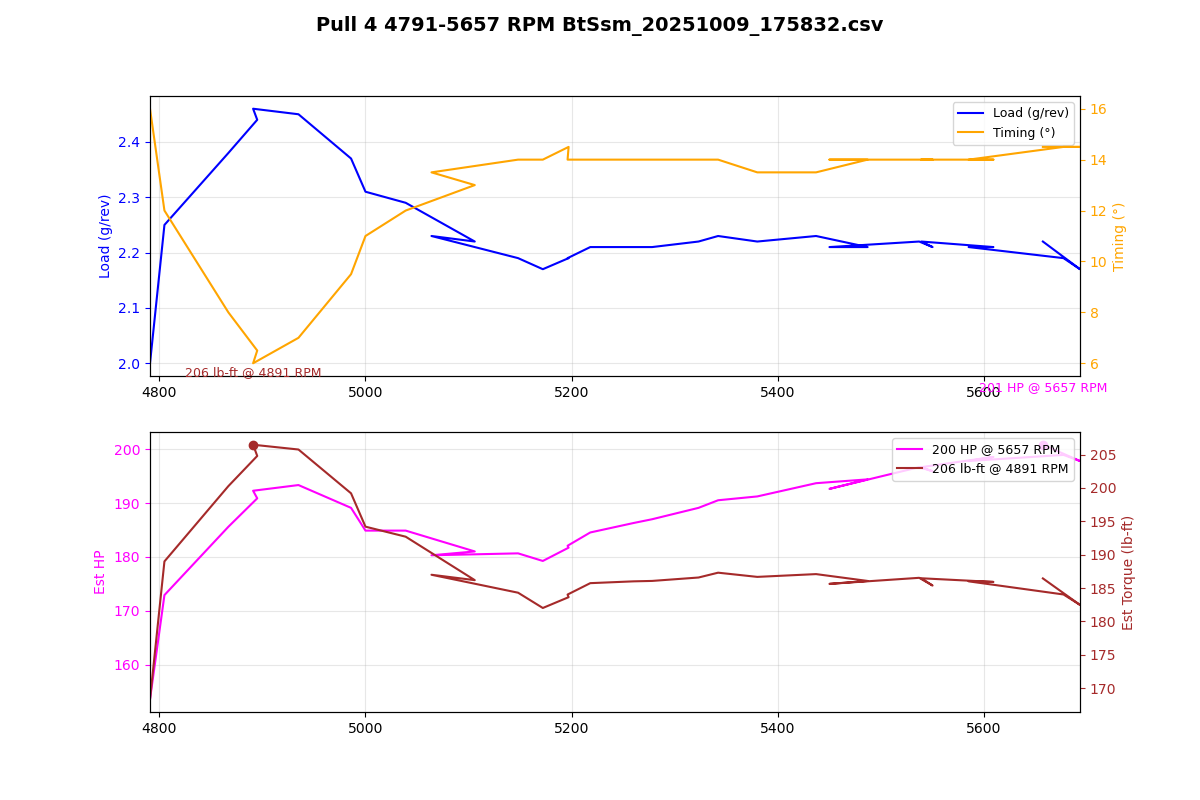

Source data for this figure (header and first rows):
Time (msec), AFR (lambda), AFR Target (lambda), Boost (psi), Boost Target (psi), Coolant (degF), FKC (deg), FLKC (deg), Fuel correct (%), Fuel learn (%), Fuel pump DC (%), IAM, Injector DC (%), Injector PW (ms), Intake (degF), Load (g/rev), MAF (g/s), Req TQ, RPM, Speed (mph), TGV left (V), TGV right (V), Throttle pedal (%), Throttle plate (%)
361009, 0.76, 0.77, 6.3, 8.5, 203, -1.41, 0.00, -0.0, 0.00, 100.0, 1.000, 45.9, 11.5, 69, 2.00, 160, 350, 4791, 69.6, 3.64, 3.66, 100.0, 100.0
361113, 0.76, 0.85, 9.4, 12.5, 203, -1.41, 0.00, -0.0, 0.00, 100.0, 1.000, 53.3, 13.3, 69, 2.25, 180.1, 350, 4805, 70.2, 3.64, 3.66, 100.0, 100.0
361214, 0.76, 0.77, 11.8, 12.5, 203, -1.41, 0.00, -0.0, 0.00, 100.0, 1.000, 62.5, 15.4, 69, 2.38, 193.3, 350, 4867, 70.8, 3.64, 3.66, 100.0, 100.0
361317, 0.76, 0.77, 13.4, 12.5, 203, -1.41, 0.00, -0.0, 0.00, 100.0, 1.000, 64.9, 15.9, 69, 2.44, 198.8, 350, 4895, 71.5, 3.64, 3.66, 100.0, 100.0
361419, 0.76, 0.79, 14.1, 12.5, 203, -1.41, 0.00, -0.0, 0.00, 100.0, 1.000, 64.8, 15.9, 69, 2.46, 200.3, 350, 4891, 72.1, 3.64, 3.66, 100.0, 100.0
361523, 0.76, 0.80, 14.1, 12.5, 203, -1.41, 0.00, -0.0, 0.00, 100.0, 1.000, 65.4, 15.9, 69, 2.45, 201.4, 350, 4935, 72.1, 3.64, 3.66, 100.0, 100.0
361626, 0.76, 0.80, 14.0, 12.5, 203, 0.00, 0.00, -0.0, 0.00, 100.0, 1.000, 64.0, 15.4, 69, 2.37, 197, 350, 4986, 72.7, 3.64, 3.66, 100.0, 100.0
361725, 0.76, 0.81, 13.5, 12.6, 203, 0.00, 0.00, -0.0, 0.00, 100.0, 1.000, 62.9, 15.1, 69, 2.31, 192.6, 350, 5000, 73.3, 3.64, 3.66, 100.0, 100.0
361832, 0.76, 0.81, 12.8, 12.6, 203, 0.00, 0.00, -0.0, 0.00, 100.0, 1.000, 62.1, 14.8, 69, 2.29, 192.6, 350, 5039, 73.9, 3.64, 3.66, 100.0, 100.0
361929, 0.76, 0.82, 12.2, 12.6, 203, 0.00, 0.00, -0.0, 0.00, 100.0, 1.000, 60.8, 14.3, 69, 2.22, 188.6, 350, 5106, 73.9, 3.64, 3.66, 100.0, 100.0
362031, 0.76, 0.82, 11.7, 12.6, 203, 0.00, 0.00, -0.0, 0.00, 100.0, 1.000, 59.5, 14.1, 69, 2.23, 187.8, 350, 5064, 74.6, 3.64, 3.64, 100.0, 100.0
362132, 0.76, 0.82, 11.5, 12.6, 203, 0.00, 0.00, -0.0, 0.00, 100.0, 1.000, 60.5, 14.1, 69, 2.19, 188.2, 350, 5148, 75.2, 3.64, 3.64, 100.0, 100.0
362235, 0.76, 0.82, 11.2, 12.6, 203, 0.00, 0.00, -0.0, 0.00, 100.0, 1.000, 60.8, 14.1, 69, 2.17, 186.7, 350, 5172, 75.2, 3.64, 3.64, 100.0, 100.0
362338, 0.76, 0.82, 11.1, 12.6, 203, 0.00, 0.00, -0.0, 0.00, 100.0, 1.000, 61.1, 14.1, 69, 2.19, 189.3, 350, 5197, 75.8, 3.64, 3.66, 100.0, 100.0
362442, 0.76, 0.82, 11.1, 12.6, 203, 0.00, 0.00, -0.0, 0.00, 100.0, 1.000, 61.1, 14.1, 69, 2.19, 189.7, 350, 5196, 76.4, 3.64, 3.66, 100.0, 100.0
362542, 0.76, 0.82, 11.1, 12.6, 203, 0.00, 0.00, -0.0, 0.00, 100.0, 1.000, 61.3, 14.1, 69, 2.21, 192.2, 350, 5218, 76.4, 3.64, 3.66, 100.0, 100.0
362644, 0.76, 0.82, 11.3, 12.7, 203, 0.00, 0.00, -0.0, 0.00, 100.0, 1.000, 61.8, 14.1, 69, 2.21, 194.1, 350, 5260, 77.1, 3.64, 3.66, 100.0, 100.0
362747, 0.76, 0.82, 11.3, 12.7, 203, 0.00, 0.00, -0.0, 0.00, 100.0, 1.000, 62.0, 14.1, 69, 2.21, 194.8, 350, 5278, 77.7, 3.64, 3.66, 100.0, 100.0
362851, 0.76, 0.82, 11.4, 12.7, 203, 0.00, 0.00, -0.0, 0.00, 100.0, 1.000, 62.5, 14.1, 69, 2.22, 197, 350, 5323, 78.3, 3.64, 3.66, 100.0, 100.0
362951, 0.76, 0.82, 11.5, 12.8, 203, 0.00, 0.00, -0.0, 0.00, 100.0, 1.000, 62.8, 14.1, 69, 2.23, 198.5, 350, 5342, 78.3, 3.64, 3.66, 100.0, 100.0
363052, 0.76, 0.82, 11.5, 12.8, 203, 0.00, 0.00, -0.0, 0.00, 100.0, 1.000, 63.2, 14.1, 69, 2.22, 199.2, 350, 5380, 78.9, 3.64, 3.66, 100.0, 100.0
363154, 0.76, 0.82, 11.6, 12.8, 203, 0.00, 0.00, -0.0, 0.00, 100.0, 1.000, 63.9, 14.1, 69, 2.23, 201.8, 350, 5437, 79.5, 3.64, 3.66, 100.0, 100.0
363255, 0.76, 0.82, 11.6, 12.8, 203, 0.00, 0.00, -0.0, 0.00, 100.0, 1.000, 64.5, 14.1, 69, 2.21, 202.5, 350, 5487, 79.5, 3.64, 3.66, 100.0, 100.0
363357, 0.76, 0.82, 11.6, 12.8, 203, 0.00, 0.00, -0.0, 0.00, 100.0, 1.000, 64.0, 14.1, 69, 2.21, 200.7, 350, 5450, 80.2, 3.64, 3.66, 100.0, 100.0
363460, 0.76, 0.82, 11.6, 12.9, 203, 0.00, 0.00, -0.0, 0.00, 100.0, 1.000, 65.1, 14.1, 69, 2.22, 204.9, 350, 5537, 80.8, 3.64, 3.66, 100.0, 100.0
363561, 0.76, 0.82, 11.6, 12.9, 203, 0.00, 0.00, -0.0, 0.00, 100.0, 1.000, 65.2, 14.1, 69, 2.21, 204.1, 350, 5550, 80.8, 3.64, 3.66, 100.0, 100.0
363662, 0.76, 0.82, 11.7, 12.9, 203, 0.00, 0.00, -0.0, 0.00, 100.0, 1.000, 65.1, 14.1, 69, 2.22, 204.9, 350, 5539, 81.4, 3.64, 3.64, 100.0, 100.0
363767, 0.76, 0.82, 11.6, 12.9, 203, 0.00, 0.00, -0.0, 0.00, 100.0, 1.000, 65.9, 14.1, 69, 2.21, 206.8, 350, 5609, 81.4, 3.64, 3.64, 100.0, 100.0
363867, 0.76, 0.82, 11.5, 12.9, 203, 0.00, 0.00, -0.0, 0.00, 100.0, 1.000, 65.6, 14.1, 69, 2.21, 206.1, 350, 5585, 82.0, 3.64, 3.64, 100.0, 100.0
363969, 0.76, 0.82, 11.6, 12.9, 203, 0.00, 0.00, -0.0, 0.00, 100.0, 1.000, 66.7, 14.1, 69, 2.19, 207.2, 350, 5677, 82.6, 3.64, 3.66, 100.0, 100.0
364071, 0.76, 0.82, 11.5, 12.9, 203, 0.00, 0.00, -0.0, 0.00, 100.0, 1.000, 66.9, 14.1, 69, 2.17, 206.1, 350, 5693, 82.6, 3.64, 3.66, 100.0, 100.0
364174, 0.76, 0.82, 11.4, 12.9, 203, 0.00, 0.00, -0.0, 0.00, 100.0, 1.000, 65.1, 13.8, 69, 2.22, 209.2, 350, 5657, 83.3, 3.64, 3.66, 100.0, 100.0
